Run: headless pygame with SDL's dummy video driver; simulated clock (each Clock.tick advances the game by its frame time, no real sleeping); random seed 0; keys injected as events and as key.get_pressed() state; no mouse input.
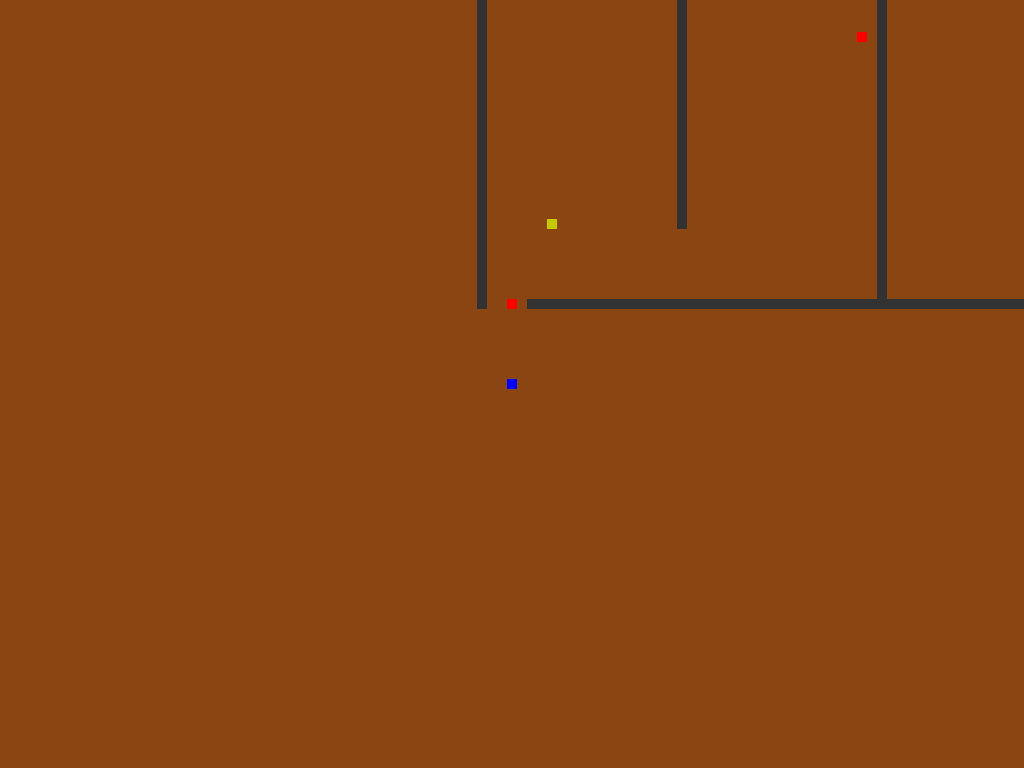
Frame 1 of 4 · flips 1–60 · no input
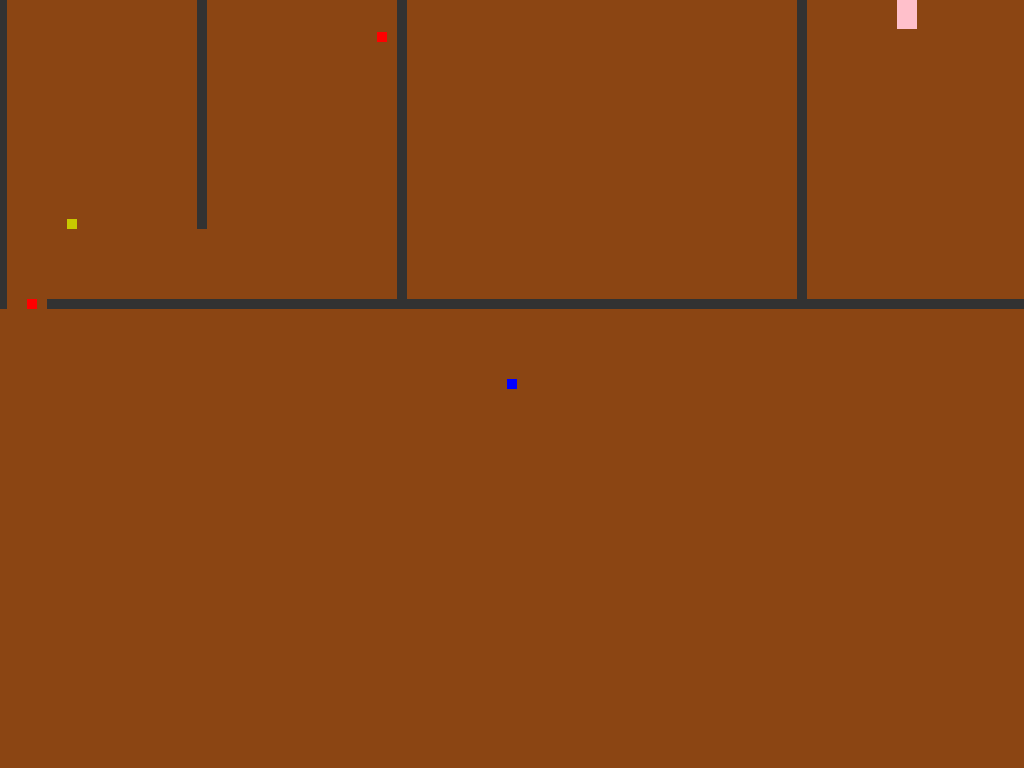
Frame 2 of 4 · flips 61–180 · tapped SPACE, RETURN · held RIGHT (→), D
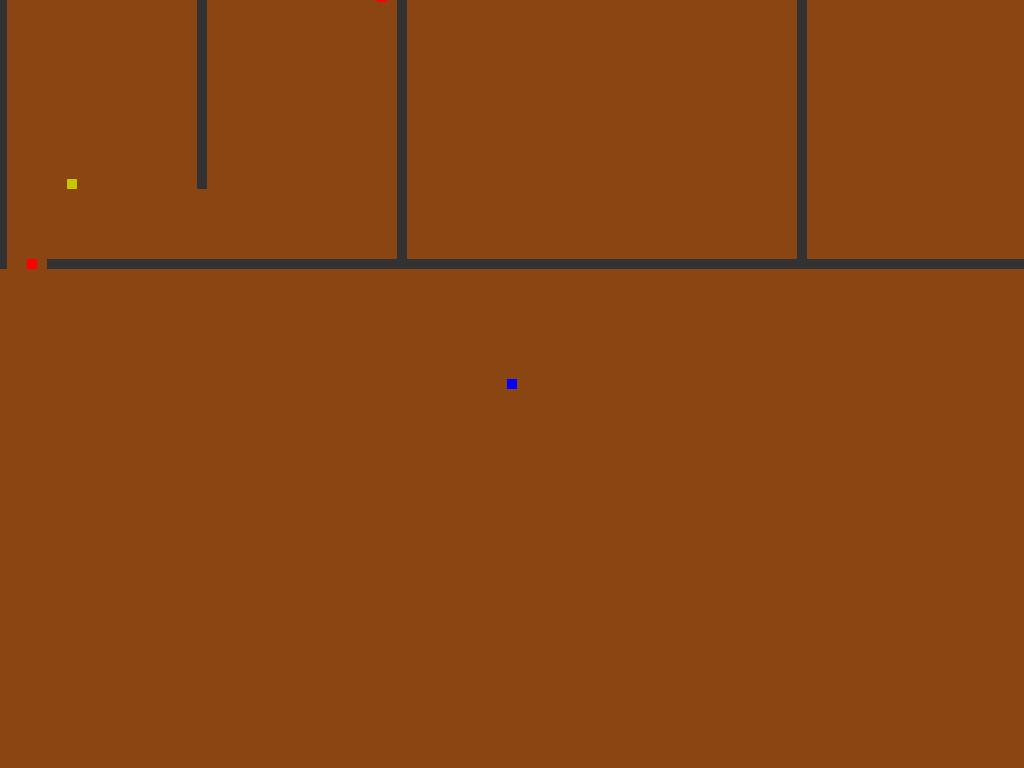
Frame 3 of 4 · flips 181–300 · held DOWN (↓), S
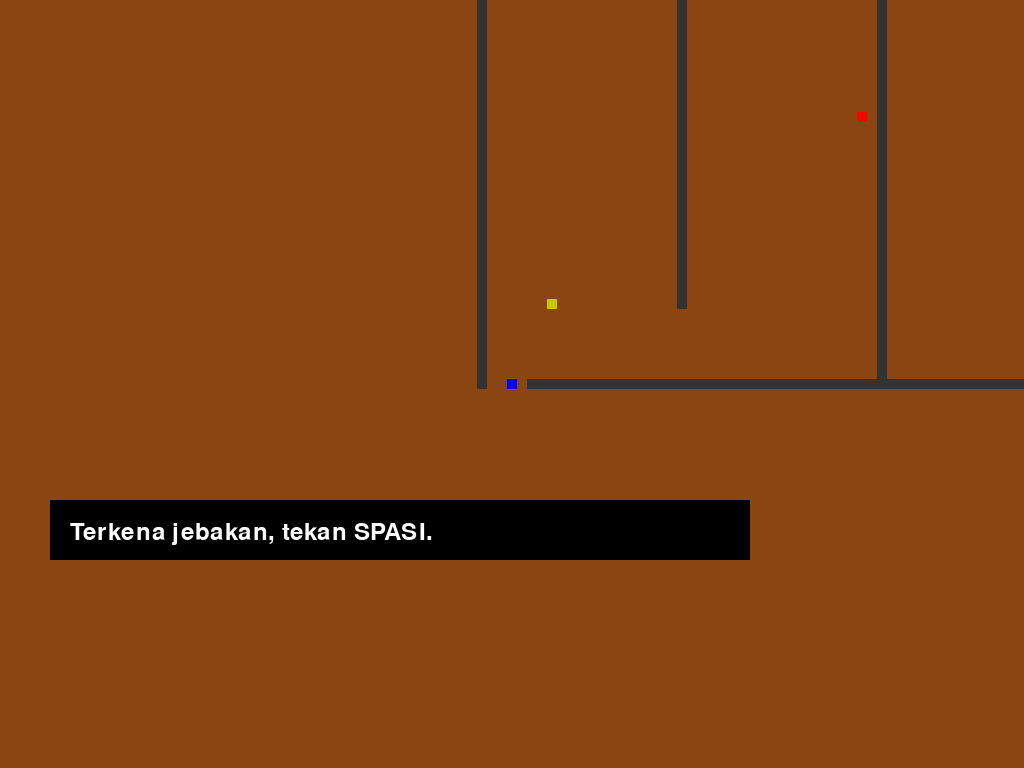
Frame 4 of 4 · flips 301–420 · held LEFT (←), A, UP (↑), W

The pygame program that drew these frames:

import pygame
import sys
pygame.init()

WIDTH, HEIGHT = 1000, 750
screen = pygame.display.set_mode((0,0), pygame.FULLSCREEN)
clock = pygame.time.Clock()
pygame.display.set_caption("Game RPG OOP")

# WARNA
pink = (255, 192, 203)
WHITE = (255, 255, 255)
GREEN = (34, 139, 34)
BLACK = (0, 0, 0)
CHOCLATE = (139, 69, 19)

font = pygame.font.Font(None, 36)

# CAMERA
camera_x = 0
camera_y = 0

class Entity:
    def __init__(self, x, y, color):
        self.rect = pygame.Rect(x, y, 10, 10)
        self.color = color
        self.__speed = 4
        self.name = "Player"
        self.has_key = False

    # getter
    def get_speed(self):
        return self.__speed

    # setter
    def set_speed(self, value):
        self.__speed = value

    def draw(self, screen, camera_x, camera_y):
        pygame.draw.rect(
            screen,
            self.color,
            self.rect.move(-camera_x, -camera_y)
        )

    def interact(self):
        return "Tidak ada interaksi"

    def move(self, keys, obstacles):

        old_x = self.rect.x
        old_y = self.rect.y

        if keys[pygame.K_LEFT]:
            self.rect.x -= self.get_speed()

        if keys[pygame.K_RIGHT]:
            self.rect.x += self.get_speed()

        for obj in obstacles:
            if self.rect.colliderect(obj.rect):
                self.rect.x = old_x

        if keys[pygame.K_UP]:
            self.rect.y -= self.get_speed()

        if keys[pygame.K_DOWN]:
            self.rect.y += self.get_speed()

        for obj in obstacles:
            if self.rect.colliderect(obj.rect):
                self.rect.y = old_y

        # batas map
        if self.rect.left < 0:
            self.rect.left = 0

        if self.rect.right > 1920:
            self.rect.right = 1920

        if self.rect.top < 0:
            self.rect.top = 0

        if self.rect.bottom > 1200:
            self.rect.bottom = 1200

class Obstacle:
    def __init__(self, x, y, w, h):
        self.rect = pygame.Rect(x, y, w, h)
        self.color = (50, 50, 50)

    def draw(self, screen, camera_x, camera_y):
        pygame.draw.rect(
            screen,
            self.color,
            self.rect.move(-camera_x, -camera_y)
        )

class NPC(Entity):
    def __init__(self, x, y, message):
        super().__init__(x, y, (200, 200, 0))
        self.message = message

    def interact(self):
        return self.message

class Treasure(Entity):
    def __init__(self, x, y):
        super().__init__(x, y, (220, 220, 220))
        self.is_collected = False

    def interact(self):
        self.is_collected = True
        return "Kamu mendapatkan peti"

class Trap(Entity):
    def __init__(self, x, y):
        super().__init__(x, y, (255, 0, 0))
        self.is_triggered = False

    def trigger(self):
        self.is_triggered = True
        return "Terkena jebakan, tekan SPASI."

class Key(Entity):
    def __init__(self, x, y):
        super().__init__(x, y, (255, 215, 0))
        self.is_collected = False

    def interact(self):
        self.is_collected = True
        return "Kamu mendapatkan kunci"

class Pintu(Entity):
    def __init__(self, x, y, w, h):
        super().__init__(x, y, pink)
        self.rect = pygame.Rect(x, y, w, h)
        self.locked = True

    def interact(self):
        if player.has_key:
            self.locked = False
            self.color = (0, 255, 0)
            return "Pintu terbuka!"
        else:
            return "Pintu terkunci. Kamu butuh kunci."

player = Entity(30, 1150, (0, 0, 255))

villager = NPC(
    70,
    990,
    "Ambil peti itu dan bawa kembali ke sini!"
)
treasure = Treasure(870, 505)
key_item = Key(600, 300)
jebakan_list = [
    Trap(30, 1070),
    Trap(380, 803),
    Trap(368, 603),
    Trap(250, 480),
    Trap(330, 277),
]
doors = [
    Pintu(900, 700, 20, 100),
    Pintu(400, 300, 100, 20)
]
tembok_list = [

    # batas luar
    Obstacle(0, 0, 1920, 10),
    Obstacle(50, 1070, 1870, 10),
    Obstacle(0, 0, 10, 1080),
    Obstacle(1910, 0, 10, 1080),

    # lorong
    Obstacle(200, 0, 10, 1000),
    Obstacle(400, 200, 10, 880),
    Obstacle(600, 0, 10, 400),
    Obstacle(800, 100, 10, 980),
]


active_message = ""
is_dead = False

running = True

while running:

    screen.fill(CHOCLATE)
    for event in pygame.event.get():
        if event.type == pygame.QUIT:
            running = False
        if event.type == pygame.KEYDOWN:
            if event.key == pygame.K_ESCAPE:
                running = False
            if event.key == pygame.K_SPACE:

                # mati kena trap
                if is_dead:

                    is_dead = False

                    player.rect.x = 30
                    player.rect.y = 1150

                    for jebakan in jebakan_list:
                        jebakan.is_triggered = False

                    active_message = ""

                else:
                    interact_objects = [villager]
                    if not treasure.is_collected:
                        interact_objects.append(treasure)
                    if not key_item.is_collected:
                        interact_objects.append(key_item)
                    interact_objects += doors
                    for obj in interact_objects:
                        if player.rect.inflate(30,30).colliderect(obj.rect):
                            active_message = obj.interact()
                            # selesai game
                            if obj == villager and treasure.is_collected:
                                active_message = "Misi telah selesai!"
                                text_surf = font.render(
                                    active_message,
                                    True,
                                    WHITE
                                )
                                pygame.draw.rect(
                                    screen,
                                    BLACK,
                                    (50, 500, 700, 60)
                                )
                                screen.blit(text_surf, (70, 520))
                                pygame.display.flip()
                                pygame.time.delay(3000)
                                running = False
                            # ambil kunci
                            if obj == key_item:
                                player.has_key = True
                            break
                    else:
                        active_message = ""

    # =========================
    # MOVEMENT
    # =========================
    keys = pygame.key.get_pressed()

    current_obstacles = tembok_list + [villager]

    if not treasure.is_collected:
        current_obstacles.append(treasure)

    for door in doors:
        if door.locked:
            current_obstacles.append(door)

    player.move(keys, current_obstacles)

    # =========================
    # TRAP
    # =========================
    for jebakan in jebakan_list:

        if not jebakan.is_triggered and player.rect.colliderect(jebakan.rect):

            active_message = jebakan.trigger()

            is_dead = True

            break

    # =========================
    # CAMERA
    # =========================
    WIDTH, HEIGHT = screen.get_size()

    camera_x = player.rect.centerx - WIDTH // 2
    camera_y = player.rect.centery - HEIGHT // 2

    # =========================
    # DRAW MAP
    # =========================
    for obstacle in tembok_list:
        obstacle.draw(screen, camera_x, camera_y)

    # trap
    for jebakan in jebakan_list:
        if not jebakan.is_triggered:
            jebakan.draw(screen, camera_x, camera_y)

    # npc
    villager.draw(screen, camera_x, camera_y)

    # door
    for door in doors:
        door.draw(screen, camera_x, camera_y)

    # key
    if not key_item.is_collected:
        key_item.draw(screen, camera_x, camera_y)

    # treasure
    if not treasure.is_collected:
        treasure.draw(screen, camera_x, camera_y)

    # player
    player.draw(screen, camera_x, camera_y)

    # =========================
    # UI
    # =========================
    if active_message:

        text_surf = font.render(
            active_message,
            True,
            WHITE
        )

        pygame.draw.rect(
            screen,
            BLACK,
            (50, 500, 700, 60)
        )

        screen.blit(text_surf, (70, 520))

    pygame.display.flip()

    clock.tick(60)

pygame.quit()
sys.exit()
